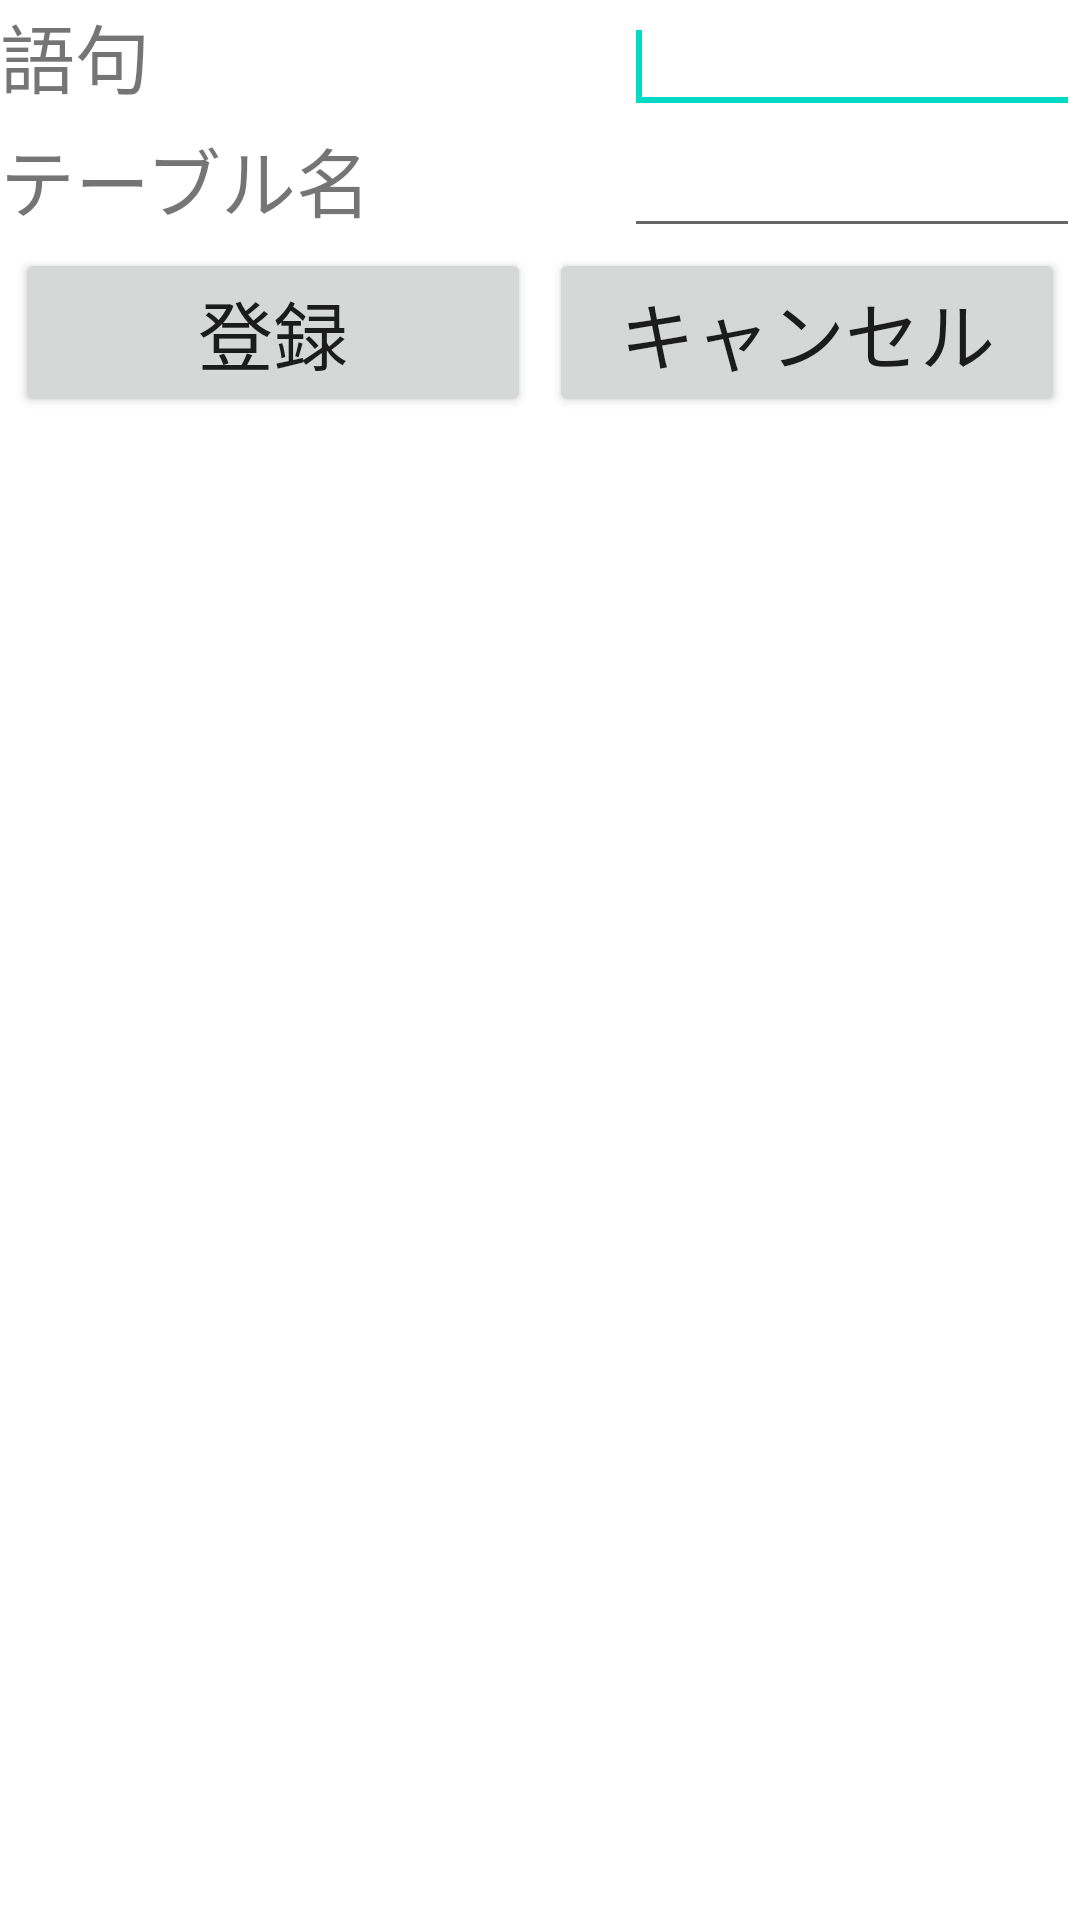

Reconstruct the res/layout file that produces this screen, plus the resources it refers to.
<!-- AndroidManifest.xml: fallback theme Theme.MaterialComponents.DayNight.NoActionBar -->
<!-- res/layout/dlg_register_patterns.xml -->
<?xml version="1.0" encoding="utf-8"?>

<LinearLayout xmlns:android="http://schemas.android.com/apk/res/android"
    android:layout_width="match_parent"
    android:layout_height="match_parent"
    android:orientation="vertical" >

    <TableLayout
        android:layout_width="wrap_content"
        android:layout_height="wrap_content" 
        
        android:layout_gravity="center_horizontal"
        
        >

        <TableRow
            android:id="@+id/tableRow1"
             
            
            >

            <TextView
                android:id="@+id/dlg_register_patterns_tv_word"
                android:layout_width="50dp"
                android:layout_height="wrap_content"
                
                android:text="@string/dlg_register_patterns_tv_word"
                android:textSize="25dp" 
                
                />

            <EditText
                android:id="@+id/dlg_register_patterns_et_word"
                android:layout_width="wrap_content"
                android:layout_height="wrap_content"
                
                android:minWidth="200dp"
                
                android:layout_weight="1"
                
                
                
                >

                <requestFocus />
            </EditText>

        </TableRow>

        <TableRow
            android:id="@+id/tableRow2"
            android:layout_width="wrap_content"
            android:layout_height="wrap_content" >

            <TextView
                android:id="@+id/dlg_register_patterns_tv_table_name"
                
                android:layout_width="wrap_content"
                android:layout_height="wrap_content"
                
                android:text="@string/dlg_register_patterns_tv_table_name"
                android:textSize="25dp" 
                
                />

            <EditText
                android:id="@+id/dlg_register_patterns_et_table_name"
                
                android:layout_width="wrap_content"
                android:layout_height="wrap_content"
                
                android:minWidth="200dp"
                
                android:layout_weight="1"
                 
                />

        </TableRow>

        <TableRow
            android:id="@+id/tableRow3"
            android:layout_width="wrap_content"
            android:layout_height="wrap_content" >

            <Button
                android:id="@+id/dlg_register_patterns_btn_create"
                
                android:layout_width="200dp"
                android:layout_height="wrap_content"
                
                android:layout_marginBottom="3dp"
                android:layout_marginLeft="5dp"
                android:layout_marginRight="3dp"
                
                android:layout_weight="1"
                android:text="@string/generic_tv_register"
                android:textColor="@color/blue1"
                android:textSize="25dp" />

            <Button
                android:id="@+id/dlg_register_patterns_btn_cancel"
                
                android:layout_width="200dp"
                android:layout_height="wrap_content"
                
                android:layout_marginBottom="3dp"
                android:layout_marginLeft="3dp"
                android:layout_marginRight="5dp"
                
                android:layout_weight="1"
                
                android:text="@string/generic_bt_cancel"
                android:textColor="@color/red"
                android:textSize="25dp" 
                
                />
        </TableRow>
    </TableLayout>

</LinearLayout>
<!-- resources referenced by this layout -->
<resources>
  <string name="dlg_register_patterns_tv_table_name">テーブル名</string>
  <string name="dlg_register_patterns_tv_word">語句</string>
  <string name="generic_bt_cancel">キャンセル</string>
  <string name="generic_tv_register">登録</string>
</resources>
